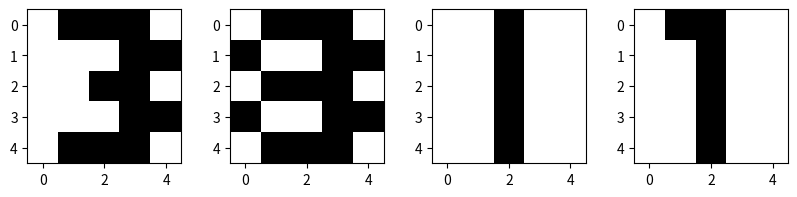

Source code (Python): (Note: this script raises an exception after producing the figure.)
import matplotlib.pyplot as plt
import numpy as np


def plot_testset(data):
    count = 0
    f = plt.figure(figsize=(10, 5))
    data = np.array(data)
    for idx, row in enumerate(data):
        imarray = row.reshape((5, 5))
        plt.subplot(2, len(data), idx + 1)
        plt.subplots_adjust(hspace=0.5)
        count += 1
        plt.imshow(imarray, cmap='Greys', interpolation='None')
    return plt


test_set = [[0,1,1,1,0,
             0,0,0,1,1,
             0,0,1,1,0,
             0,0,0,1,1,
             0,1,1,1,0],
            [0,1,1,1,0,
             1,0,0,1,1,
             0,1,1,1,0,
             1,0,0,1,1,
             0,1,1,1,0],
            [0,0,1,0,0,
             0,0,1,0,0,
             0,0,1,0,0,
             0,0,1,0,0,
             0,0,1,0,0],
            [0,1,1,0,0,
             0,0,1,0,0,
             0,0,1,0,0,
             0,0,1,0,0,
             0,0,1,0,0]]
print(test_set)
plt.show(plot_testset(test_set))
